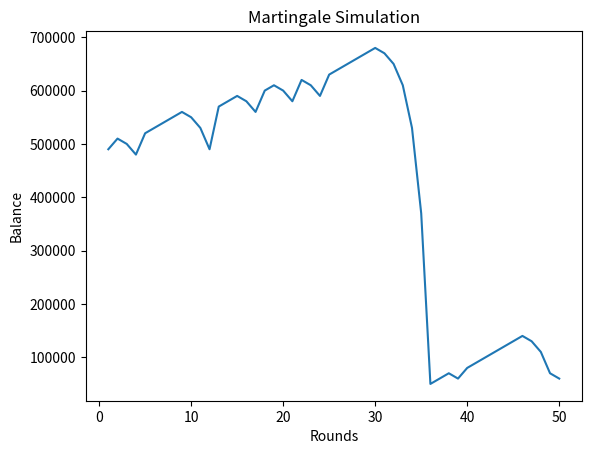

Source code (Python):
import random
import matplotlib.pyplot as plt


class MartingaleSimulation:
    def __init__(self, initial_balance, initial_bet_amount, max_rounds):
        self.initial_balance = initial_balance
        self.balance = initial_balance
        self.bet_amount = initial_bet_amount
        self.max_rounds = max_rounds
        self.rounds_played = 0
        self.history = []

    def flip_coin(self):
        return random.choice([0, 1])

    def play_round(self):
        outcome = self.flip_coin()
        if outcome == 1:
            self.balance += self.bet_amount
            self.bet_amount = initial_bet_amount  # Reset bet amount after winning
        else:
            self.balance -= self.bet_amount
            self.bet_amount *= 2

        self.rounds_played += 1
        self.history.append(self.balance)

    def simulate(self):
        while self.balance> 0 and self.rounds_played < self.max_rounds:
            if self.balance - self.bet_amount >0:
                self.play_round()
            else:
                self.bet_amount = initial_bet_amount
                self.play_round()



# Example Usage:
initial_balance = 500000
initial_bet_amount = 10000
max_rounds = 50

martingale_simulation = MartingaleSimulation(initial_balance, initial_bet_amount, max_rounds)
martingale_simulation.simulate()

# Plotting the results
plt.plot(range(1, martingale_simulation.rounds_played + 1), martingale_simulation.history)
plt.xlabel('Rounds')
plt.ylabel('Balance')
plt.title('Martingale Simulation')
plt.show()